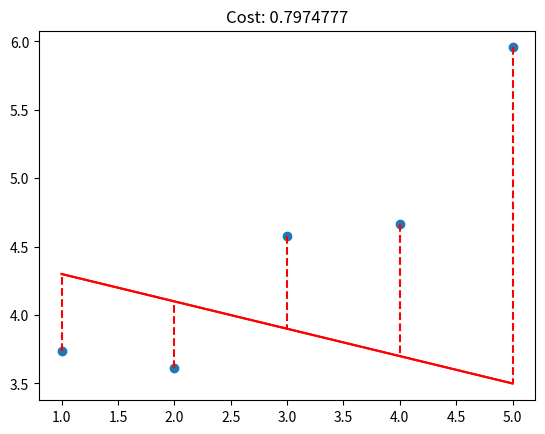

This figure's Python source:
import numpy as np
import matplotlib.pyplot as plt

def plot_with_loss(x,y,theta):
    if not isinstance(x,np.ndarray)or not x.size or x.ndim>2 or x.shape[1]!=1 or not np.issubdtype(x.dtype,np.number):
        print('x has to be a numpy array, vector of dim (x,1)')
        return None
    if not isinstance(y,np.ndarray)or not y.size or y.ndim>2 or y.shape[1]!=1 or not np.issubdtype(y.dtype,np.number):
        print('y has to be a numpy array, vector of dim (x,1)')
        return None
    if not isinstance(theta,np.ndarray)or not theta.size or theta.ndim>2 or theta.shape!=(2,1) or not np.issubdtype(x.dtype,np.number):
        print('theta has to be a numpy array, vector of dim (2,1)')
        return None
    X=np.concatenate((np.ones((x.shape[0],1)),x),axis=1)
    pred=X@theta
    error=y-pred
    cost=float(error.T.dot(error)/(2*y.shape[0]))
    plt.scatter(x,y)
    plt.plot(x,pred,color='red')
    plt.vlines(x,y,pred,colors='red',linestyles='dashed')
    plt.plot(x,x*theta[1,0]+theta[0,0],color='red')
    plt.title(f'Cost: {cost:.7}')
    plt.show()

x = np.arange(1,6).reshape(-1,1)
y = np.array([[3.74013816],[3.61473236],[4.57655287],[4.66793434],[5.95585554]])
theta1=np.array([[4.5],[-0.2]])
plot_with_loss(x,y,theta1)